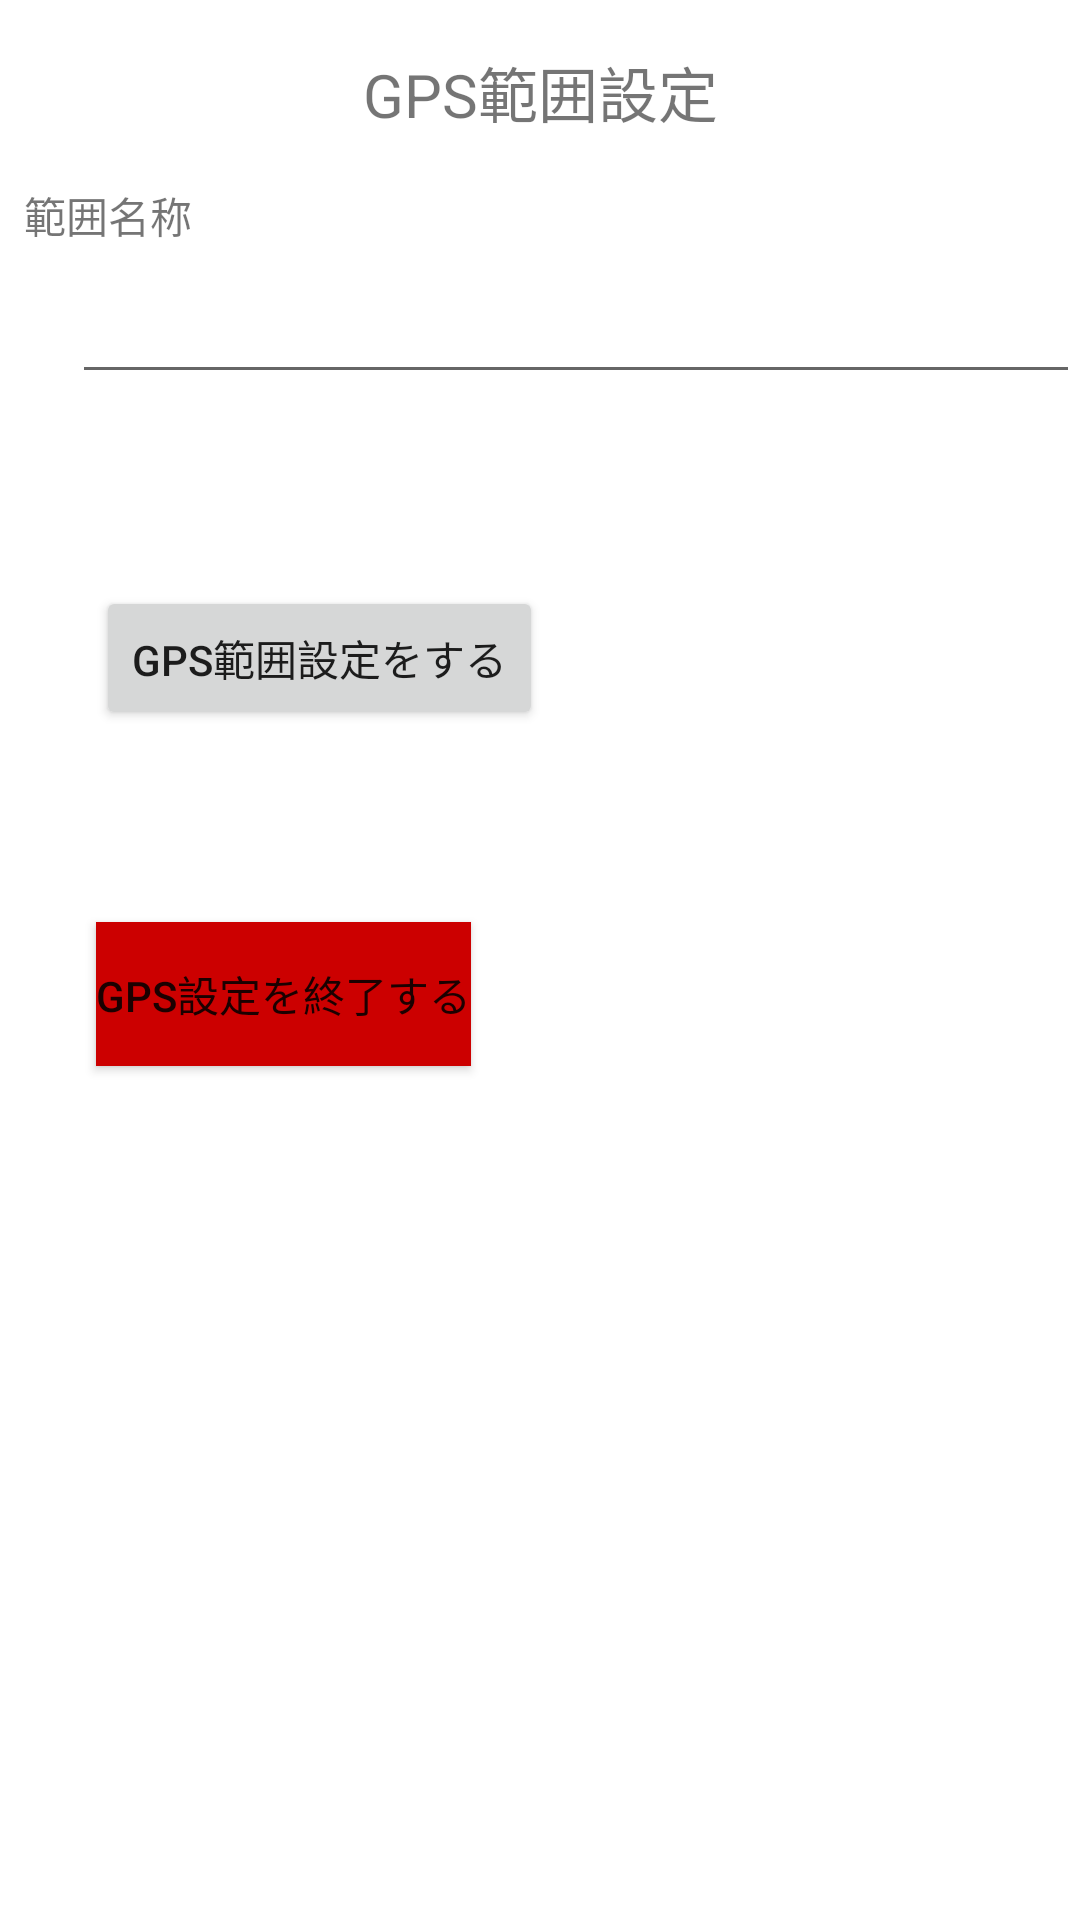

Reconstruct the res/layout file that produces this screen, plus the resources it refers to.
<!-- AndroidManifest.xml: application theme Theme.FragmentTest -->
<!-- res/layout/fragment_gps.xml -->
<?xml version="1.0" encoding="utf-8"?>

<androidx.constraintlayout.widget.ConstraintLayout xmlns:android="http://schemas.android.com/apk/res/android"
    xmlns:app="http://schemas.android.com/apk/res-auto"
    xmlns:tools="http://schemas.android.com/tools"
    android:layout_width="match_parent"
    android:layout_height="match_parent">

    <TextView
        android:id="@+id/textView9"
        android:layout_width="wrap_content"
        android:layout_height="wrap_content"
        android:layout_marginTop="16dp"
        android:text="GPS範囲設定"
        android:textSize="20sp"
        app:layout_constraintEnd_toEndOf="parent"
        app:layout_constraintStart_toStartOf="parent"
        app:layout_constraintTop_toTopOf="parent" />

    <TextView
        android:id="@+id/textView11"
        android:layout_width="wrap_content"
        android:layout_height="wrap_content"
        android:layout_marginStart="8dp"
        android:layout_marginTop="16dp"
        android:text="範囲名称"
        app:layout_constraintStart_toStartOf="parent"
        app:layout_constraintTop_toBottomOf="@+id/textView9" />

    <EditText
        android:id="@+id/txtGPSName"
        android:layout_width="match_parent"
        android:layout_height="wrap_content"
        android:layout_marginStart="24dp"
        android:layout_marginTop="8dp"
        android:ems="10"
        android:inputType="textPersonName"
        app:layout_constraintStart_toStartOf="parent"
        app:layout_constraintTop_toBottomOf="@+id/textView11" />

    <Button
        android:id="@+id/btnGPS"
        android:layout_width="wrap_content"
        android:layout_height="wrap_content"
        android:layout_marginStart="32dp"
        android:layout_marginTop="64dp"
        android:text="GPS範囲設定をする"
        app:layout_constraintStart_toStartOf="parent"
        app:layout_constraintTop_toBottomOf="@+id/txtGPSName" />

    <Button
        android:id="@+id/btnGPSExit"
        android:layout_width="wrap_content"
        android:layout_height="wrap_content"
        android:layout_marginStart="32dp"
        android:layout_marginTop="64dp"
        android:background="@android:color/holo_red_dark"
        android:text="GPS設定を終了する"
        app:layout_constraintStart_toStartOf="parent"
        app:layout_constraintTop_toBottomOf="@+id/btnGPS" />
</androidx.constraintlayout.widget.ConstraintLayout>
<!-- resources referenced by this layout -->
<resources>
  <style name="Theme.FragmentTest" parent="Theme.MaterialComponents.DayNight.DarkActionBar">
          
          <item name="colorPrimary">@color/purple_500</item>
          <item name="colorPrimaryVariant">@color/purple_700</item>
          <item name="colorOnPrimary">@color/white</item>
          
          <item name="colorSecondary">@color/teal_200</item>
          <item name="colorSecondaryVariant">@color/teal_700</item>
          <item name="colorOnSecondary">@color/black</item>
          
          <item name="android:statusBarColor" tools:targetApi="l">?attr/colorPrimaryVariant</item>
          
      </style>
  <!-- not gathered from this repository: default colours our renderer supplied (Android Studio template values) -->
  <color name="purple_500">#FF6200EE</color>
  <color name="purple_700">#FF3700B3</color>
  <color name="teal_200">#FF03DAC5</color>
  <color name="teal_700">#FF018786</color>
  <color name="black">#FF000000</color>
  <color name="white">#FFFFFFFF</color>
</resources>
